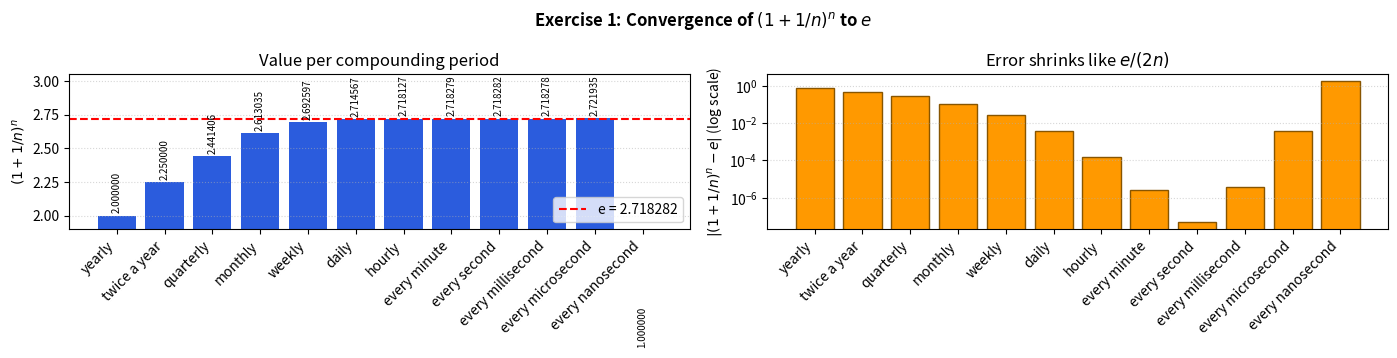
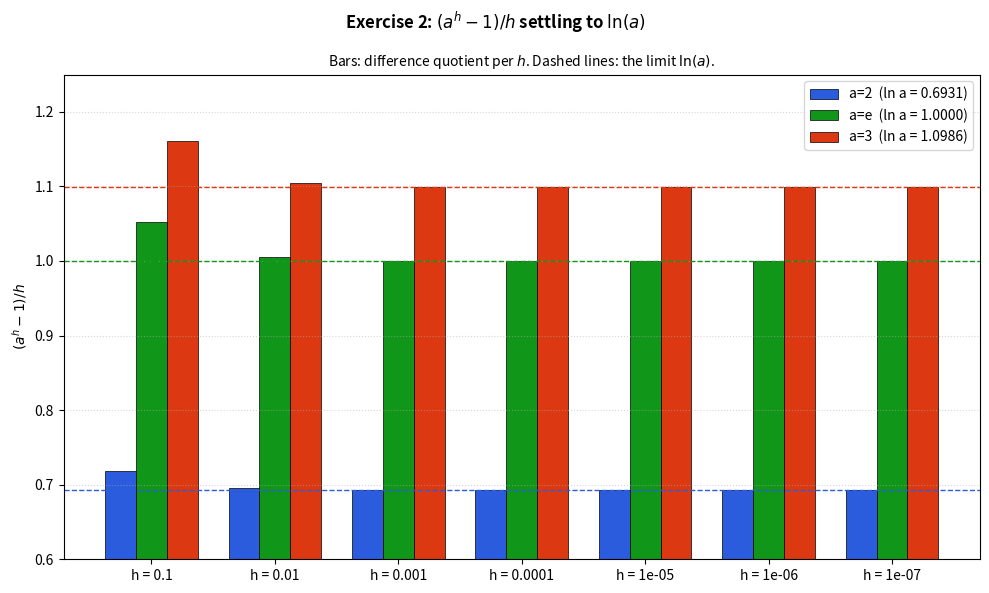
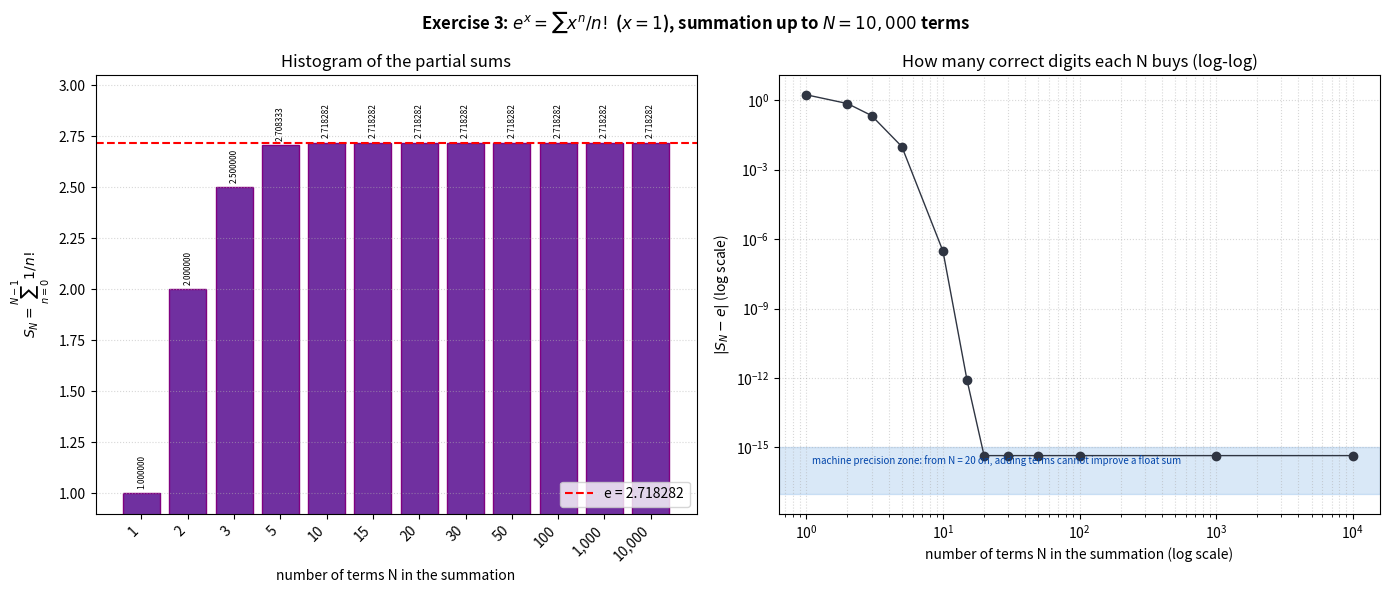

These figures' Python source, in order:
import math
import numpy as np
import matplotlib
matplotlib.use("Agg")
import matplotlib.pyplot as plt


# ==========================================
# EXERCISE 1: Convergence of (1 + 1/n)^n -> e
# ==========================================

periods = {
    "yearly": 1,
    "twice a year": 2,
    "quarterly": 4,
    "monthly": 12,
    "weekly": 52,
    "daily": 365,
    "hourly": 365 * 24,
    "every minute": 365 * 24 * 60,
    "every second": 365 * 24 * 3600,
    "every millisecond": 365 * 24 * 3600 * 1000,
    "every microsecond": 365 * 24 * 3600 * 1000000,
    "every nanosecond": 365 * 24 * 3600 * 1000000000,
}

labels_ex1 = list(periods.keys())
n_values_ex1 = [periods[k] for k in labels_ex1]
calc_values_ex1 = [(1 + 1 / np.float64(n)) ** np.float64(n) for n in n_values_ex1]
errors_ex1 = [abs(val - math.e) for val in calc_values_ex1]

print("Exercise 1: (1 + 1/n)^n")
print(f"{'How often':<20} {'n':>8} {'(1 + 1/n)^n':>14}")
for label, n, value in zip(labels_ex1, n_values_ex1, calc_values_ex1):
    print(f"{label:<20} {n:>8} {value:>14.6f}")

fig1, (ax1_left, ax1_right) = plt.subplots(1, 2, figsize=(14, 6))
fig1.suptitle("Exercise 1: Convergence of $(1 + 1/n)^n$ to $e$", fontweight="bold")

bars1 = ax1_left.bar(labels_ex1, calc_values_ex1, color="#2b5cdd")
ax1_left.axhline(y=math.e, color="red", linestyle="--", label=f"e = {math.e:.6f}")
ax1_left.set_ylim(1.9, 3.05)
ax1_left.set_ylabel("$(1 + 1/n)^n$")
ax1_left.set_title("Value per compounding period")
ax1_left.set_xticklabels(labels_ex1, rotation=45, ha="right")
ax1_left.grid(axis="y", linestyle=":", alpha=0.5)
ax1_left.legend(loc="lower right")

for bar, val in zip(bars1, calc_values_ex1):
    ax1_left.text(
        bar.get_x() + bar.get_width() / 2,
        bar.get_height() + 0.02,
        f"{val:.6f}",
        ha="center",
        va="bottom",
        rotation=90,
        fontsize=7,
    )

ax1_right.bar(labels_ex1, errors_ex1, color="#ff9900", edgecolor="#885500")
ax1_right.set_yscale("log")
ax1_right.set_ylabel("$|(1 + 1/n)^n - e|$ (log scale)")
ax1_right.set_title("Error shrinks like $e/(2n)$")
ax1_right.set_xticklabels(labels_ex1, rotation=45, ha="right")
ax1_right.grid(axis="y", linestyle=":", alpha=0.5)

plt.tight_layout()
plt.savefig("exercise1.png", dpi=150)


# ==========================================
# EXERCISE 2: Difference Quotient (a^h - 1)/h
# ==========================================

h_values = [0.1, 0.01, 0.001, 0.0001, 1e-05, 1e-06, 1e-07]
a_bases = [2, math.e, 3]
a_labels = ["a=2  (ln a = 0.6931)", "a=e  (ln a = 1.0000)", "a=3  (ln a = 1.0986)"]
colors_ex2 = ["#2b5cdd", "#109618", "#dc3912"]

results_ex2 = {a: [(a**h - 1) / h for h in h_values] for a in a_bases}

print("\nExercise 2: (a^h - 1)/h")
print(f"{'h':>8} {'a = 2':>12} {'a = 2.71828...':>18} {'a = 3':>12}")
for h, val2, vale, val3 in zip(h_values, results_ex2[2], results_ex2[math.e], results_ex2[3]):
    print(f"{h:>8.4g} {val2:>12.6f} {vale:>18.6f} {val3:>12.6f}")

fig2, ax2 = plt.subplots(figsize=(10, 6))
fig2.suptitle("Exercise 2: $(a^h - 1)/h$ settling to $\ln(a)$", fontweight="bold")
ax2.set_title("Bars: difference quotient per $h$. Dashed lines: the limit $\ln(a)$.", fontsize=10)

x_indices = np.arange(len(h_values))
width = 0.25

for idx, (a, label, color) in enumerate(zip(a_bases, a_labels, colors_ex2)):
    vals = results_ex2[a]
    ax2.bar(
        x_indices + (idx - 1) * width,
        vals,
        width,
        label=label,
        color=color,
        edgecolor="black",
        linewidth=0.5,
    )
    ax2.axhline(y=math.log(a), color=color, linestyle="--", linewidth=1)

ax2.set_xticks(x_indices)
ax2.set_xticklabels([f"h = {h}" for h in h_values])
ax2.set_ylabel("$(a^h - 1)/h$")
ax2.set_ylim(0.6, 1.25)
ax2.grid(axis="y", linestyle=":", alpha=0.5)
ax2.legend(loc="upper right")

plt.tight_layout()
plt.savefig("exercise2.png", dpi=150)


# ==========================================
# EXERCISE 3: Taylor Series for e^x (x = 1)
# ==========================================

N_terms = [1, 2, 3, 5, 10, 15, 20, 30, 50, 100, 1000, 10000]
partial_sums = [sum(1 / math.factorial(k) for k in range(N)) for N in N_terms]
errors_ex3 = [abs(S - math.e) for S in partial_sums]

print("\nExercise 3: e^x = sum_{n=0}^∞ x^n / n! (x = 1)")
for N, S in zip(N_terms, partial_sums):
    print(f"N = {N:>5}  S_N = {S:.12f}  error = {abs(S - math.e):.3e}")

fig3, (ax3_left, ax3_right) = plt.subplots(1, 2, figsize=(14, 6))
fig3.suptitle(
    "Exercise 3: $e^x = \sum x^n / n!$ ($x = 1$), summation up to $N = 10,000$ terms",
    fontweight="bold",
)

x_labels_ex3 = [f"{n:,}" for n in N_terms]
bars3 = ax3_left.bar(x_labels_ex3, partial_sums, color="#7030a0", edgecolor="purple")
ax3_left.axhline(y=math.e, color="red", linestyle="--", label=f"e = {math.e:.6f}")
ax3_left.set_ylim(0.9, 3.05)
ax3_left.set_xlabel("number of terms N in the summation")
ax3_left.set_ylabel("$S_N = \sum_{n=0}^{N-1} 1/n!$")
ax3_left.set_title("Histogram of the partial sums")
ax3_left.set_xticklabels(x_labels_ex3, rotation=45, ha="right")
ax3_left.grid(axis="y", linestyle=":", alpha=0.5)
ax3_left.legend(loc="lower right")

for bar, val in zip(bars3, partial_sums):
    ax3_left.text(
        bar.get_x() + bar.get_width() / 2,
        bar.get_height() + 0.02,
        f"{val:.6f}",
        ha="center",
        va="bottom",
        rotation=90,
        fontsize=6,
    )

ax3_right.plot(N_terms, errors_ex3, color="#2f3542", marker="o", linewidth=1)
ax3_right.set_xscale("log")
ax3_right.set_yscale("log")
ax3_right.set_xlabel("number of terms N in the summation (log scale)")
ax3_right.set_ylabel("$|S_N - e|$ (log scale)")
ax3_right.set_title("How many correct digits each N buys (log-log)")
ax3_right.axhspan(1e-17, 1e-15, color="#0066cc", alpha=0.15, label="machine precision zone")
ax3_right.text(
    1.1,
    2e-16,
    "machine precision zone: from N = 20 on, adding terms cannot improve a float sum",
    fontsize=7,
    color="#0044aa",
)
ax3_right.grid(True, which="both", linestyle=":", alpha=0.5)

plt.tight_layout()
plt.savefig("exercise3.png", dpi=150)

print("\nSaved plot images: exercise1.png, exercise2.png, exercise3.png")
